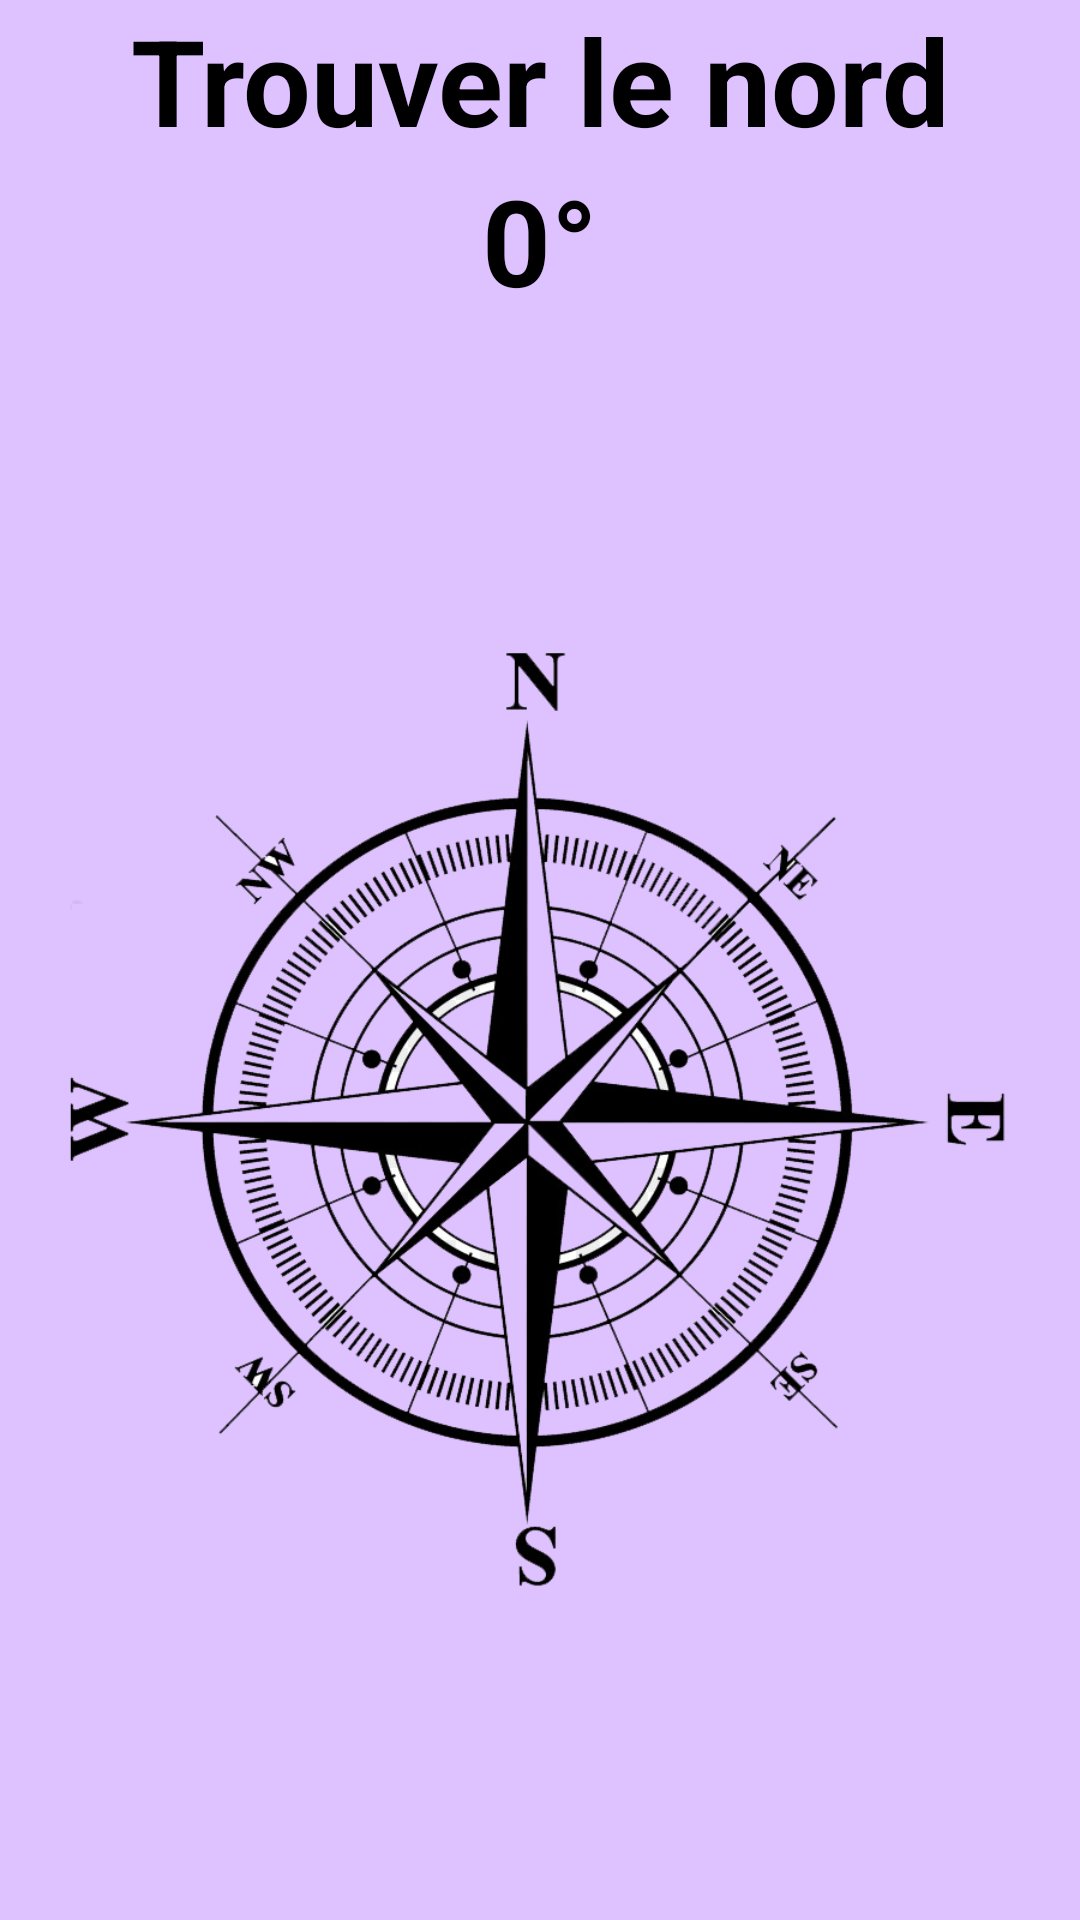

Produce the Android XML layout that renders to this screen, including the resource entries it uses.
<!-- AndroidManifest.xml: application theme AppTheme -->
<!-- res/layout/activity_q_boussole_quizz.xml -->
<?xml version="1.0" encoding="utf-8"?>
<LinearLayout xmlns:android="http://schemas.android.com/apk/res/android"
    xmlns:app="http://schemas.android.com/apk/res-auto"
    xmlns:tools="http://schemas.android.com/tools"
    android:layout_width="match_parent"
    android:layout_height="match_parent"
    android:orientation="vertical"
    android:background="@color/colorViolet"
    android:id="@+id/layout"
    android:weightSum="1"
    tools:context="com.example.projetandroidtsp.Controller.QBoussoleQuizzActivity">

    <TextView
        android:layout_width="match_parent"
        android:layout_height="wrap_content"
        android:layout_centerHorizontal="true"
        android:textAlignment="center"
        android:textSize="40sp"
        android:textColor="#000"
        android:textStyle="bold"
        android:text="Trouver le nord"/>
    <TextView
        android:layout_width="match_parent"
        android:layout_height="wrap_content"
        android:layout_centerHorizontal="true"
        android:textAlignment="center"
        android:textSize="40sp"
        android:textColor="#000"
        android:textStyle="bold"
        android:text="0°"
        android:id="@+id/txt_azimuth"/>

    <ImageView
        android:layout_width="match_parent"
        android:layout_height="wrap_content"
        android:src="@drawable/compass"
        android:id="@+id/img_compass"/>
    </LinearLayout>
<!-- resources referenced by this layout -->
<resources>
  <color name="colorViolet">#DEC1FF</color>
  <!-- drawable compass: png bitmap (drawable-v24, 233574 bytes) -->
  <style name="AppTheme" parent="Theme.AppCompat.Light.DarkActionBar">
    
    <item name="colorPrimary">@color/colorPrimary</item>
    <item name="colorPrimaryDark">@color/colorPrimaryDark</item>
    <item name="colorAccent">@color/colorAccent</item>
  </style>
  <color name="colorPrimary">#6200EE</color>
  <color name="colorPrimaryDark">#3700B3</color>
  <color name="colorAccent">#03DAC5</color>
</resources>
